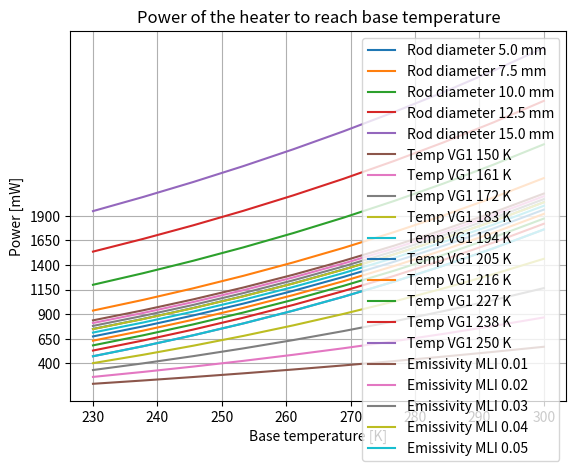
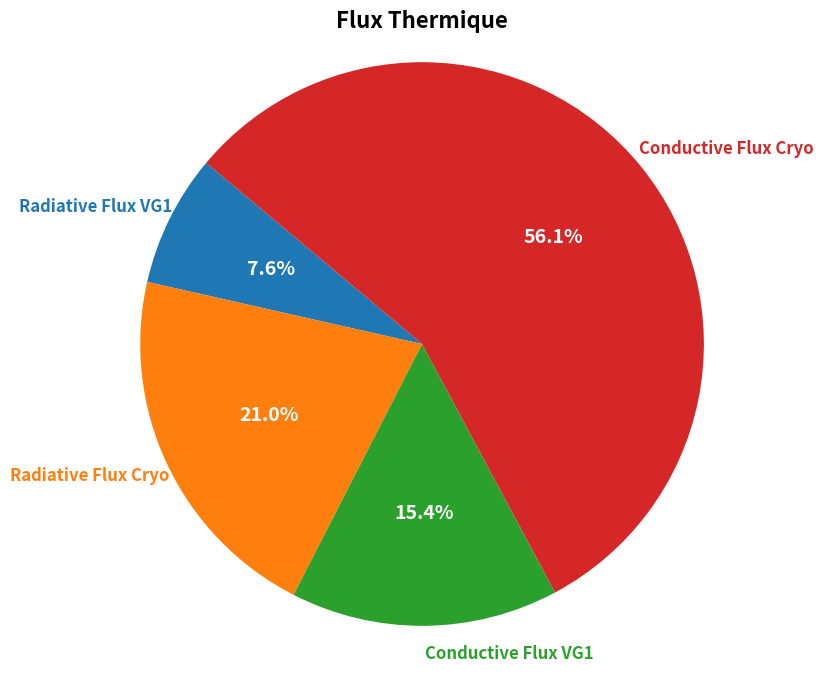

Python code for these plots, in order:
# -*- coding: utf-8 -*-
"""
Created on Wed Oct 16 11:26:32 2024

@author: jaryg

Objectif: estimer la charge en puissance d'un réchauffeur installé sur la base de la maquette. 
Celle ci est attachée au socle du croystat, doit avoir une certaine température et le cryostat dispose 
d'une certaine puissance froide maximum'
"""

import numpy as np
import math as m
import matplotlib.pyplot as plt

T_cryo = 4 #K
T_base = 300 #K
T_VG1 = 183 #K
sigma = 5.67e-8
eps_MLI = 0.05
A_base =  0.076 #m2
k_steel = 12
k_nylon = 0.29
L_cryo = 0.710/2
L_nylon = 0.0075
d_vis = 4e-3
d_steel = 5e-3
nb_vis = 3
S_nylon = nb_vis * m.pi/4 * d_vis**2
S_steel= m.pi/4 * d_steel**2
Gebhart_base_VG1 = 0.3
GR_base_VG1 = eps_MLI * A_base * Gebhart_base_VG1
Gebhart_base_cryo = 0.7
GR_base_cryo = eps_MLI * A_base * Gebhart_base_cryo


## We do a loop on the temperature to see if a lower temperature of the base would reduce the power needed and its sensibility
# We do equilibrium of heat exchange for several value of T_base
# In addition, we also seek to investigate impact of the rod diameter if it is made out of steel 
list_temperature_base =np.linspace(230,300,10)
list_diameter_rod = np.linspace(5,15,5)*1e-3
for d_steel in list_diameter_rod:   
    S_steel= m.pi/4 * d_steel**2
    
    list_power =[]
    for T_base in list_temperature_base: 
        Q_rad_cryo = sigma*GR_base_cryo*(T_cryo**4 - T_base**4)
        Q_rad_VG1 = sigma*GR_base_VG1*(T_VG1**4 - T_base**4)
        Q_cond_VG1 = k_nylon*S_nylon/L_nylon*(T_VG1 - T_base)
        Q_cond_cryo = k_steel*S_steel/L_cryo*(T_cryo - T_base)
        Q_heater =  Q_rad_cryo +Q_cond_cryo + Q_rad_VG1 + Q_cond_VG1 
        
        print('#########################################\n##  Power of Heater needed', int(100000*Q_heater)/100, 'mW  ##\n#########################################')
        print('Radiative Flux to VG1', int(100000*Q_rad_VG1)/100, 'mW')
        print('Radiative Flux to cryo', int(100000*Q_rad_cryo)/100, 'mW')
        print('Conductive Flux to VG1', int(100000*Q_cond_VG1)/100, 'mW')
        print('Conductive Flux to cryo', int(100000*Q_cond_cryo)/100, 'mW')
        print('Total Flux to cryo', int(100000*(Q_cond_cryo + Q_rad_cryo))/100, 'mW')
        list_power.append(-Q_heater*1000)
    plt.plot(list_temperature_base,list_power, label=f'Rod diameter {1000*d_steel} mm')

plt.title('Power of the heater to reach base temperature')
plt.xlabel('Base temperature [K]')
plt.ylabel('Power [mW]')
plt.yticks(np.arange(400, 4001, 250))
plt.xticks(np.arange(230, 301, 10)) 
plt.legend()
plt.grid()
plt.show()

## We do a loop on the temperature to see if a lower temperature of the base would reduce the power needed and its sensibility
# We do equilibrium of heat exchange for several value of T_base
# In addition, we also seek to investigate impact of the temperature of VG1

list_temperature_base =np.linspace(230,300,10)
list_temperature_VG1 =np.linspace(150,250,10)
d_steel = 5e-3
S_steel= m.pi/4 * d_steel**2
for T_VG1 in list_temperature_VG1:      
    list_power =[]
    for T_base in list_temperature_base: 
        Q_rad_cryo = sigma*GR_base_cryo*(T_cryo**4 - T_base**4)
        Q_rad_VG1 = sigma*GR_base_VG1*(T_VG1**4 - T_base**4)
        Q_cond_VG1 = k_nylon*S_nylon/L_nylon*(T_VG1 - T_base)
        Q_cond_cryo = k_steel*S_steel/L_cryo*(T_cryo - T_base)
        Q_heater =  Q_rad_cryo +Q_cond_cryo + Q_rad_VG1 + Q_cond_VG1 
        
        print('#########################################\n##  Power of Heater needed', int(100000*Q_heater)/100, 'mW  ##\n#########################################')
        print('Radiative Flux to VG1', int(100000*Q_rad_VG1)/100, 'mW')
        print('Radiative Flux to cryo', int(100000*Q_rad_cryo)/100, 'mW')
        print('Conductive Flux to VG1', int(100000*Q_cond_VG1)/100, 'mW')
        print('Conductive Flux to cryo', int(100000*Q_cond_cryo)/100, 'mW')
        print('Total Flux to cryo', int(100000*(Q_cond_cryo + Q_rad_cryo))/100, 'mW')
        list_power.append(-Q_heater*1000)
    plt.plot(list_temperature_base,list_power, label=f'Temp VG1 {int(T_VG1)} K')

plt.title('Power of the heater to reach base temperature')
plt.xlabel('Base temperature [K]')
plt.ylabel('Power [mW]')
plt.yticks(np.arange(400, 2001, 250))
plt.xticks(np.arange(230, 301, 10)) 
plt.legend()
plt.grid()
plt.show()

## We do a loop on the temperature to see if a lower temperature of the base would reduce the power needed and its sensibility
# We do equilibrium of heat exchange for several value of T_base
# In addition, we also seek to investigate impact of the emissivity of the MLI, and seems to be the most determinant criteria

list_temperature_base =np.linspace(230,300,10)
list_emissivity_MLI = np.linspace(1,5,5)/100
for eps_MLI in list_emissivity_MLI:  
    GR_base_VG1 = eps_MLI * A_base * Gebhart_base_VG1
    GR_base_cryo = eps_MLI * A_base * Gebhart_base_cryo    
    list_power =[]
    for T_base in list_temperature_base: 
        Q_rad_cryo = sigma*GR_base_cryo*(T_cryo**4 - T_base**4)
        Q_rad_VG1 = sigma*GR_base_VG1*(T_VG1**4 - T_base**4)
        Q_cond_VG1 = k_nylon*S_nylon/L_nylon*(T_VG1 - T_base)
        Q_cond_cryo = k_steel*S_steel/L_cryo*(T_cryo - T_base)
        Q_heater =  Q_rad_cryo +Q_cond_cryo + Q_rad_VG1 + Q_cond_VG1 
        
        print('#########################################\n##  Power of Heater needed', int(100000*Q_heater)/100, 'mW  ##\n#########################################')
        print('Radiative Flux to VG1', int(100000*Q_rad_VG1)/100, 'mW')
        print('Radiative Flux to cryo', int(100000*Q_rad_cryo)/100, 'mW')
        print('Conductive Flux to VG1', int(100000*Q_cond_VG1)/100, 'mW')
        print('Conductive Flux to cryo', int(100000*Q_cond_cryo)/100, 'mW')
        print('Total Flux to cryo', int(100000*(Q_cond_cryo + Q_rad_cryo))/100, 'mW')
        list_power.append(-Q_heater*1000)
    plt.plot(list_temperature_base,list_power, label=f'Emissivity MLI {eps_MLI}')

plt.title('Power of the heater to reach base temperature')
plt.xlabel('Base temperature [K]')
plt.ylabel('Power [mW]')
plt.yticks(np.arange(400, 2001, 250))
plt.xticks(np.arange(230, 301, 10)) 
plt.legend()
plt.grid()
plt.show()

# # quick conclusion: 
#     we can play on some paramters, 
#     -emissivity of MLI (we can do a good MLI)
#     -length of steel rod 
#     -conductivity of fixation rod
#     -diameter of fixation rod
#     -temperature of the base
# # CONCLUSION
# So the idea would now be to assess a design final on NX Siemens CAD, 
# put boundaries and try to assess the input power of the heater that 
# we would need with analytical method and then try and error for optimisation (script ?)
# THE MAIN THING TO WORK ON IS MLI efficiency
# The second main restriction will first be structural : the rod need to support 
# all model and instrumentation.

# Optimized one? 
print('\n\n ### OPTIMIZED###')
T_cryo = 4 #K
T_base = 290 #K
T_VG1 = 183 #K
sigma = 5.67e-8
eps_MLI = 0.01  # good MLI optimized
A_base =  0.076 #m2
k_steel = 12 # we put nylon instead, and bigger rod
k_nylon = 0.29
L_cryo = 0.710*2/3
L_nylon = 0.0075
d_vis = 4e-3
d_steel = 1e-2 # bigger rod since it is from nylon
nb_vis = 3
S_nylon = nb_vis * m.pi/4 * d_vis**2
S_steel= m.pi/4 * d_steel**2
Gebhart_base_VG1 = 0.3
GR_base_VG1 = eps_MLI * A_base * Gebhart_base_VG1
Gebhart_base_cryo = 0.7
GR_base_cryo = eps_MLI * A_base * Gebhart_base_cryo

Q_rad_cryo = sigma*GR_base_cryo*(T_cryo**4 - T_base**4)
Q_rad_VG1 = sigma*GR_base_VG1*(T_VG1**4 - T_base**4)
Q_cond_VG1 = k_nylon*S_nylon/L_nylon*(T_VG1 - T_base)
Q_cond_cryo = k_steel*S_steel/L_cryo*(T_cryo - T_base)
Q_heater =  Q_rad_cryo +Q_cond_cryo + Q_rad_VG1 + Q_cond_VG1 

print('#########################################\n##  Power of Heater needed', int(100000*Q_heater)/100, 'mW  ##\n#########################################')
print('Radiative Flux to VG1', int(100000*Q_rad_VG1)/100, 'mW')
print('Radiative Flux to cryo', int(100000*Q_rad_cryo)/100, 'mW')
print('Conductive Flux to VG1', int(100000*Q_cond_VG1)/100, 'mW')
print('Conductive Flux to cryo', int(100000*Q_cond_cryo)/100, 'mW')
print('Total Flux to cryo', int(100000*(Q_cond_cryo + Q_rad_cryo))/100, 'mW')

# Données pour le camembert
labels = [ 'Radiative Flux VG1', 'Radiative Flux Cryo', 'Conductive Flux VG1', 'Conductive Flux Cryo']
sizes = [
    -Q_rad_VG1,
    -Q_rad_cryo,
    -Q_cond_VG1,
    -Q_cond_cryo
]
# Normalisation des valeurs pour qu'elles somment à 100
total = sum(sizes)
sizes = [(size / total) * 100 for size in sizes]
# Création du diagramme en camembert
plt.figure(figsize=(8, 8))
wedges, texts, autotexts = plt.pie(sizes, labels=labels, autopct='%1.1f%%', startangle=140)
# Rapprochement des labels
# Personnalisation des étiquettes et pourcentages
for i, text in enumerate(texts):
    text.set_color(wedges[i].get_facecolor())  # Couleur des labels
    text.set_fontsize(12)                       # Taille des labels
    text.set_fontweight('bold')                  # Gras
    text.set_position((0.9 * text.get_position()[0], 1 * text.get_position()[1]))  # Décalage vers l'extérieur
for autotext in autotexts:
    autotext.set_fontsize(14)                   # Taille des pourcentages
    autotext.set_fontweight('bold')              # Gras
plt.setp(autotexts, color='white')             # Couleur des pourcentages en blanc
plt.title('Flux Thermique', fontsize=16, fontweight='bold')  # Titre
plt.axis('equal')  # Assure que le camembert est bien circulaire
plt.show()